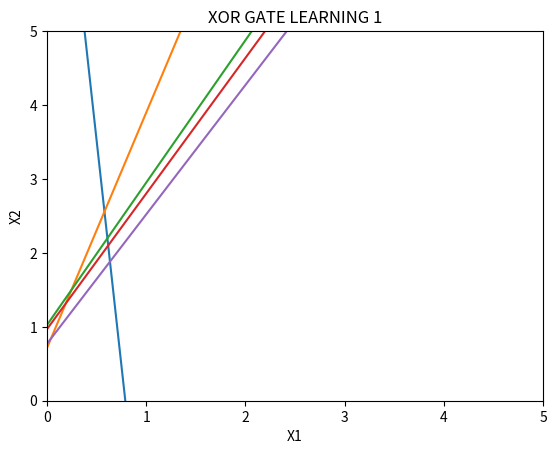

This figure's Python source:
import matplotlib.pyplot as plt
import numpy as np

plt.xlabel('X1')
plt.ylabel('X2')
plt.title('XOR GATE LEARNING 1')

plt.xlim([0, 5])    # X축의 범위: [xmin, xmax]
plt.ylim([0, 5])    # Y축의 범위: [ymin, ymax]
x1 = np.array(range(10))
x2 = np.array(range(10))
x3 = np.array(range(10))
x4 = np.array(range(10))
x5 = np.array(range(10))

# fuction
# 0 = w1*x1 + w2*x2 + w3*theta  (w3 = -1)
# 0 = w1*x1 + w2*x2 - theta

# init W1, W2
# W1: 0.7037 / W2: 0.0578 / theta: (0.0187 + 0.5366)
# 0 = 0.7037*x1 + 0.0578*x2 - (0.0187 + 0.5366)   
y1 = (0.7037*x1 - (0.0187 + 0.5366)) / (-0.0578)  

# 20 iteration W1, W2
# W1: 0.472606 / W2: -0.148441 / theta: (-0.311977 + 0.205923)
# 0 = 0.472606*x1 + (-0.148441)*x2 - (-0.311977 + 0.205923) 
y2 = (0.472606*x2 - (-0.311977 + 0.205923)) / (-(-0.148441))

# 40 iteration W1, W2
# W1: 0.376979  / W2: -0.195749 / theta: (-0.359285 + 0.158615)
# 0 = 0.376979*x1 + (-0.195749)*x2 - (-0.359285 + 0.158615) 
y3 = (0.376979*x3 - (-0.359285 + 0.158615)) / (-(-0.195749))

# 60 iteration W1, W2
# W1: 0.339405  / W2: -0.185053 / theta: (-0.348588 + 0.169312)
# 0 = 0.339405*x1 + (-0.185053)*x2 - (-0.348588 + 0.169312) 
y4 = (0.339405*x4 - (-0.348588 + 0.169312)) / (-(-0.185053))

# 100 iteration W1, W2
# W1: 0.271728  / W2: -0.155279 / theta: (-0.318815 + 0.199085)
# 0 = 0.271728*x1 + (-0.155279)*x2 - (-0.318815 + 0.199085) 
y5 = (0.271728*x5 - (-0.318815 + 0.199085)) / (-(-0.155279))

plt.plot(x1, y1, x2, y2, x3, y3, x4, y4, x5, y5)
plt.show()